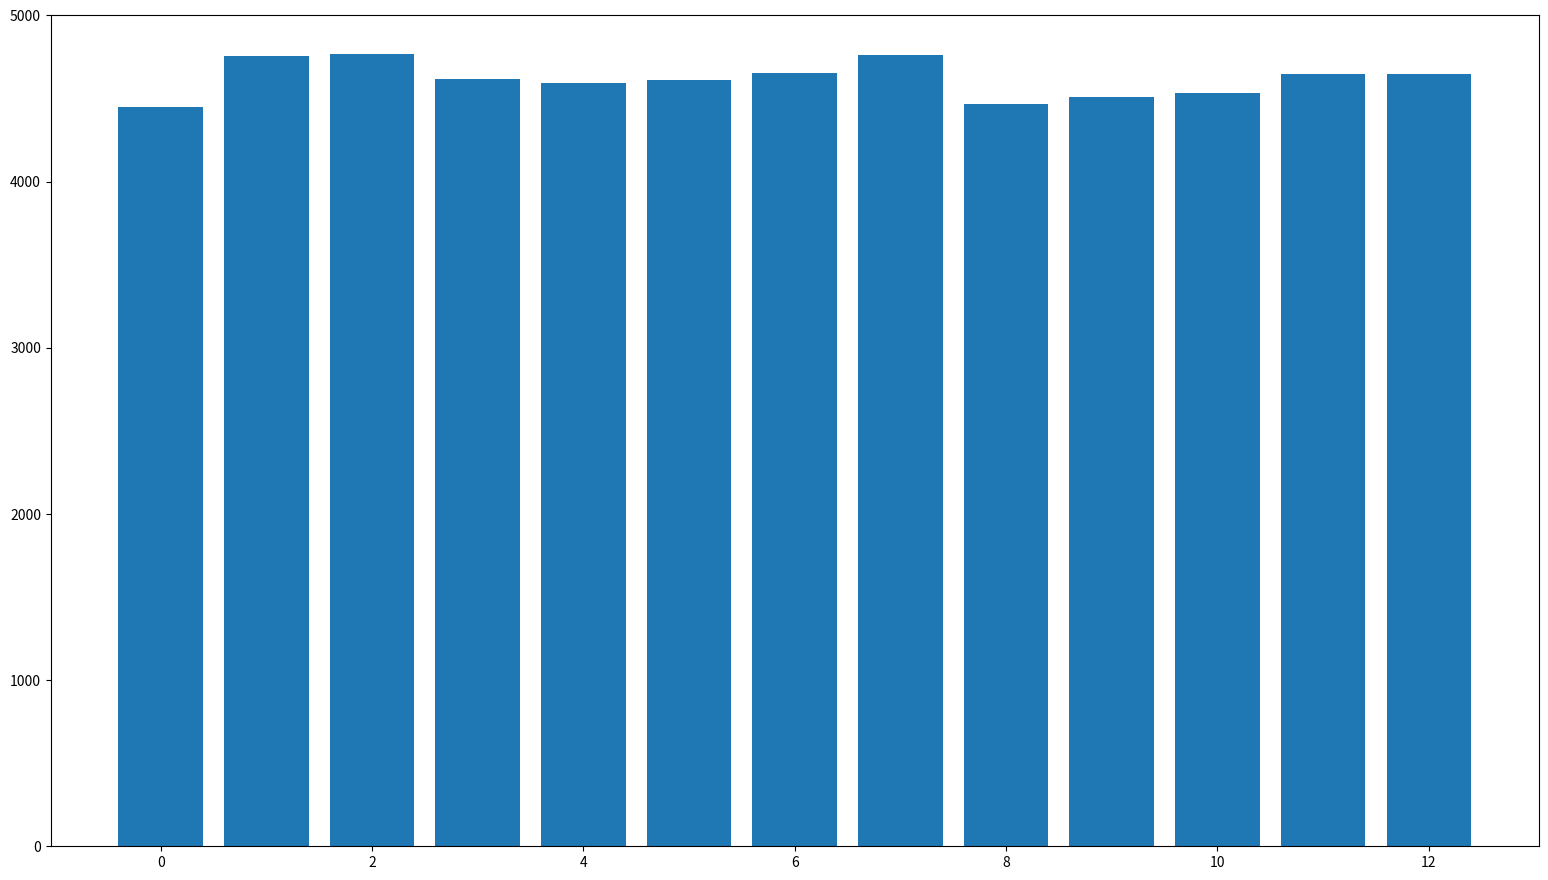

Python code for this plot:
# [redacted]
import random
import matplotlib.pyplot as plt
import numpy as np
fig_size = [19.2,10.8]
plt.figure(figsize=fig_size)
arr = []
z = 60000
k = 13
h = 0
while(h < z):
    l = [1,1,1,1,2,2,2,2,3,3,3,3,4,4,4,4,5,5,5,5,6,6,6,6,7,7,7,7,8,8,8,8,9,9,9,9,10,10,10,10,11,11,11,11,12,12,12,12,13,13,13,13]
    random.shuffle(l)
    a = ((((( l[26] - 1) / 13) + l[27] - 1) / 13 ) + l[28] - 1 ) / 13
    print(a)
    arr.append(int(a*1000000000000) % k)
    h+=1
z = np.zeros(k)
for i in arr:
    z[i] = z[i] + 1
print(z)
x_pos = np.arange(k)
plt.bar(x_pos,z)
plt.show()
